Run: headless pygame with SDL's dummy video driver; simulated clock (each Clock.tick advances the game by its frame time, no real sleeping); random seed 0; keys injected as events and as key.get_pressed() state; no mouse input.
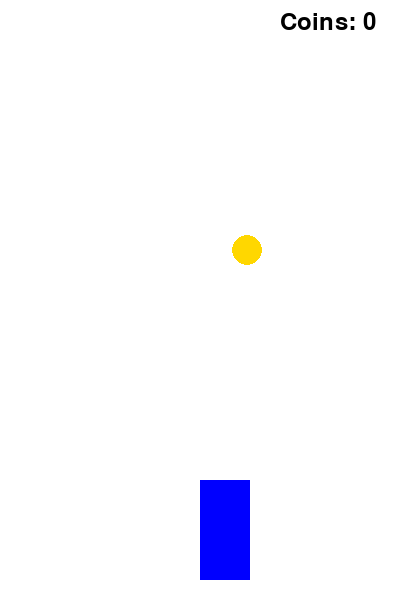
Frame 1 of 4 · flips 1–60 · no input
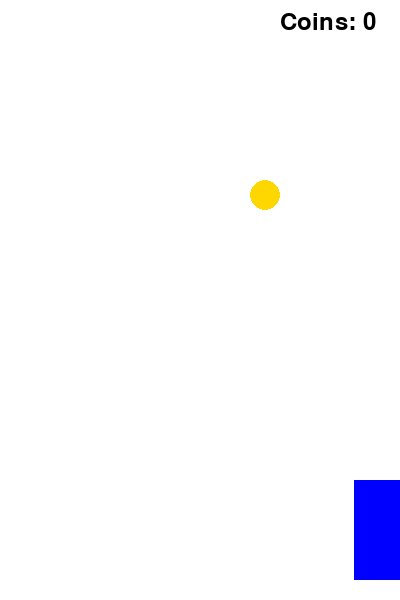
Frame 2 of 4 · flips 61–180 · tapped SPACE, RETURN · held RIGHT (→), D
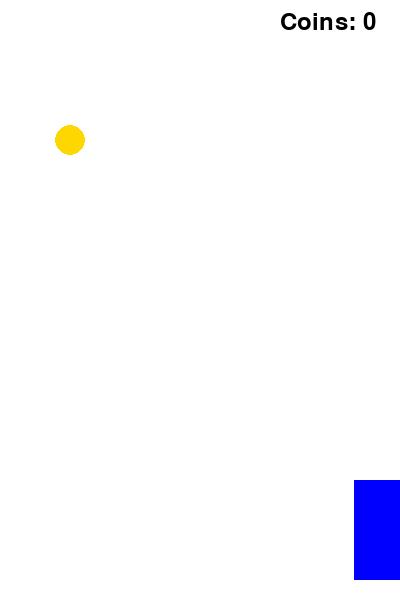
Frame 3 of 4 · flips 181–300 · held DOWN (↓), S
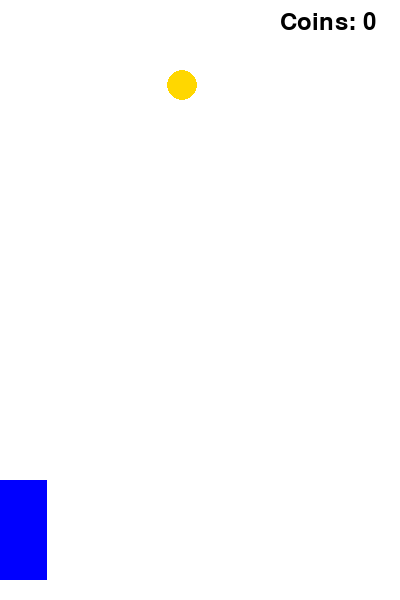
Frame 4 of 4 · flips 301–420 · held LEFT (←), A, UP (↑), W

The pygame program that drew these frames:

import pygame
import random

# Инициализация
pygame.init()

# Размер окна
WIDTH, HEIGHT = 400, 600
screen = pygame.display.set_mode((WIDTH, HEIGHT))
pygame.display.set_caption("Racer Game")

# Цвета
WHITE = (255, 255, 255)
BLACK = (0, 0, 0)

# Шрифт
font = pygame.font.SysFont(None, 36)

# FPS
clock = pygame.time.Clock()
FPS = 60

# Скорость игры
speed = 5

# Игрок (машина)
player_width = 50
player_height = 100
player_x = WIDTH // 2
player_y = HEIGHT - 120

# Монета
coin_size = 30
coin_x = random.randint(50, WIDTH - 50)
coin_y = -50

# Счет
coins = 0

# Основной цикл
running = True
while running:
    clock.tick(FPS)

    for event in pygame.event.get():
        if event.type == pygame.QUIT:
            running = False

    # Управление машиной
    keys = pygame.key.get_pressed()
    if keys[pygame.K_LEFT] and player_x > 0:
        player_x -= 7
    if keys[pygame.K_RIGHT] and player_x < WIDTH - player_width:
        player_x += 7

    # Движение монеты вниз
    coin_y += speed

    # Если монета ушла вниз — создаем новую
    if coin_y > HEIGHT:
        coin_y = -50
        coin_x = random.randint(50, WIDTH - 50)

    # Прямоугольники для столкновения
    player_rect = pygame.Rect(player_x, player_y, player_width, player_height)
    coin_rect = pygame.Rect(coin_x, coin_y, coin_size, coin_size)

    # Проверка столкновения
    if player_rect.colliderect(coin_rect):
        coins += 1
        coin_y = -50
        coin_x = random.randint(50, WIDTH - 50)

    # Отрисовка
    screen.fill(WHITE)

    # Машина (синий прямоугольник)
    pygame.draw.rect(screen, (0, 0, 255), player_rect)

    # Монета (желтый круг)
    pygame.draw.circle(screen, (255, 215, 0), (coin_x, coin_y), coin_size // 2)

    # Счетчик (в правом верхнем углу)
    text = font.render(f"Coins: {coins}", True, BLACK)
    screen.blit(text, (WIDTH - 120, 10))

    pygame.display.update()

pygame.quit()
